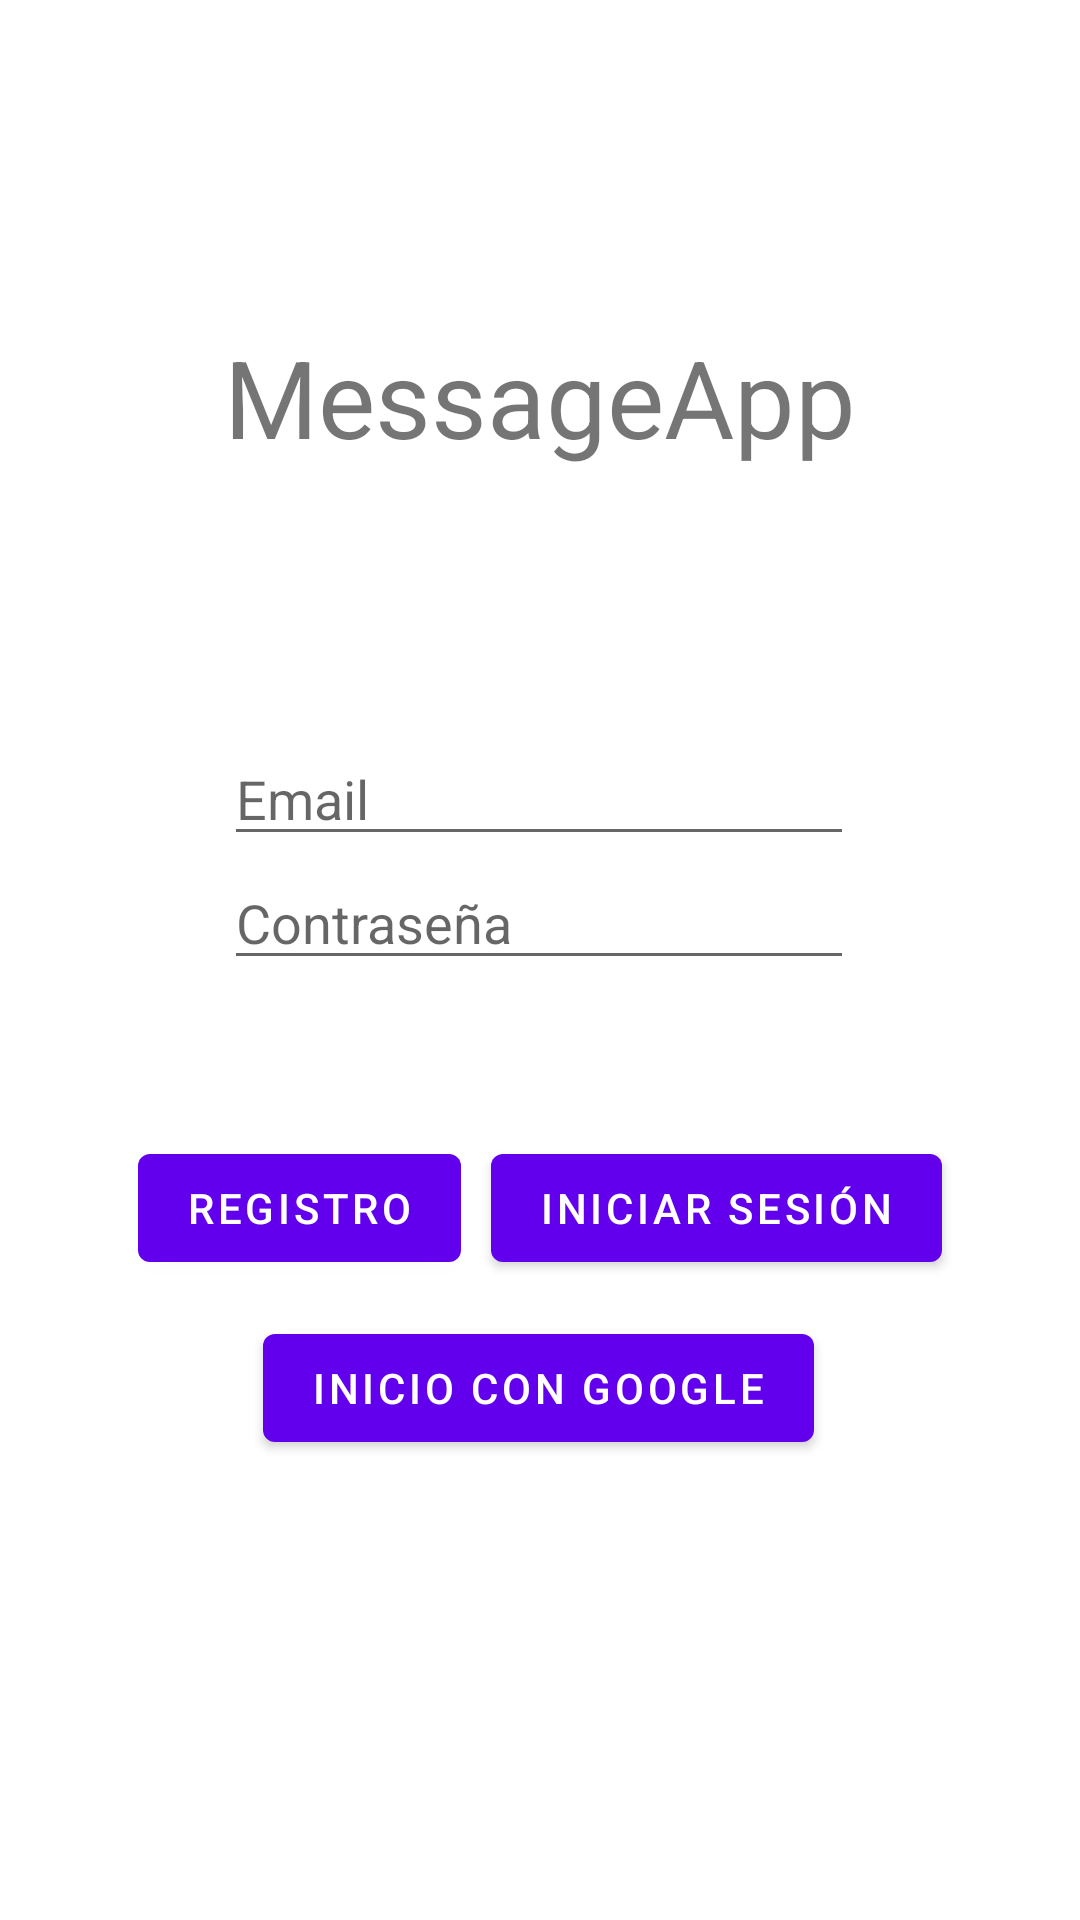

Produce the Android XML layout that renders to this screen, including the resource entries it uses.
<!-- AndroidManifest.xml: activity theme LoginTheme -->
<!-- res/layout/activity_login.xml -->
<?xml version="1.0" encoding="utf-8"?>
<androidx.constraintlayout.widget.ConstraintLayout xmlns:android="http://schemas.android.com/apk/res/android"
    xmlns:app="http://schemas.android.com/apk/res-auto"
    xmlns:tools="http://schemas.android.com/tools"
    android:layout_width="match_parent"
    android:layout_height="match_parent"
    tools:context=".LoginActivity">

    <Button
        android:id="@+id/registerButton"
        android:layout_width="wrap_content"
        android:layout_height="wrap_content"
        android:layout_marginTop="52dp"
        android:text="@string/register"
        app:layout_constraintBottom_toBottomOf="parent"
        app:layout_constraintEnd_toStartOf="@+id/loginButton"
        app:layout_constraintHorizontal_bias="0.5"
        app:layout_constraintHorizontal_chainStyle="packed"
        app:layout_constraintStart_toStartOf="parent"
        app:layout_constraintTop_toBottomOf="@+id/passwordTextView"
        app:layout_constraintVertical_bias="0.0" />

    <Button
        android:id="@+id/loginButton"
        android:layout_width="wrap_content"
        android:layout_height="wrap_content"
        android:layout_marginStart="10dp"
        android:layout_marginLeft="10dp"
        android:text="@string/sign_in"
        app:layout_constraintEnd_toEndOf="parent"
        app:layout_constraintHorizontal_bias="0.5"
        app:layout_constraintStart_toEndOf="@+id/registerButton"
        app:layout_constraintTop_toTopOf="@+id/registerButton" />

    <Button
        android:id="@+id/googleLoginButton"
        android:layout_width="wrap_content"
        android:layout_height="wrap_content"
        android:layout_marginTop="12dp"
        android:text="@string/google_sign_in"
        app:layout_constraintEnd_toEndOf="parent"
        app:layout_constraintHorizontal_bias="0.497"
        app:layout_constraintStart_toStartOf="parent"
        app:layout_constraintTop_toBottomOf="@+id/registerButton" />

    <EditText
        android:id="@+id/emailTextView"
        android:layout_width="wrap_content"
        android:layout_height="wrap_content"
        android:layout_marginTop="244dp"
        android:ems="10"
        android:hint="Email"
        android:inputType="textEmailAddress"
        app:layout_constraintEnd_toEndOf="parent"
        app:layout_constraintHorizontal_bias="0.497"
        app:layout_constraintStart_toStartOf="parent"
        app:layout_constraintTop_toTopOf="parent" />

    <EditText
        android:id="@+id/passwordTextView"
        android:layout_width="wrap_content"
        android:layout_height="wrap_content"
        android:ems="10"
        android:hint="Contraseña"
        android:inputType="textPassword"
        app:layout_constraintStart_toStartOf="@+id/emailTextView"
        app:layout_constraintTop_toBottomOf="@+id/emailTextView" />

    <TextView
        android:id="@+id/appNameView"
        android:layout_width="wrap_content"
        android:layout_height="wrap_content"
        android:layout_marginTop="108dp"
        android:text="@string/app_name"
        android:textSize="36sp"
        app:layout_constraintEnd_toEndOf="parent"
        app:layout_constraintStart_toStartOf="parent"
        app:layout_constraintTop_toTopOf="parent" />
</androidx.constraintlayout.widget.ConstraintLayout>
<!-- resources referenced by this layout -->
<resources>
  <string name="app_name">MessageApp</string>
  <string name="google_sign_in">Inicio con google</string>
  <string name="register">Registro</string>
  <string name="sign_in">Iniciar sesión</string>
  <style name="LoginTheme" parent="Theme.MaterialComponents.DayNight.NoActionBar">
          
          <item name="colorPrimary">@color/purple_500</item>
          <item name="colorPrimaryVariant">@color/purple_700</item>
          <item name="colorOnPrimary">@color/white</item>
          
          <item name="colorSecondary">@color/teal_200</item>
          <item name="colorSecondaryVariant">@color/teal_700</item>
          <item name="colorOnSecondary">@color/black</item>
          
          <item name="android:statusBarColor" tools:targetApi="l">?attr/colorPrimaryVariant</item>
          
      </style>
  <!-- not gathered from this repository: default colours our renderer supplied (Android Studio template values) -->
  <color name="purple_500">#FF6200EE</color>
  <color name="purple_700">#FF3700B3</color>
  <color name="teal_200">#FF03DAC5</color>
  <color name="teal_700">#FF018786</color>
  <color name="black">#FF000000</color>
  <color name="white">#FFFFFFFF</color>
</resources>
